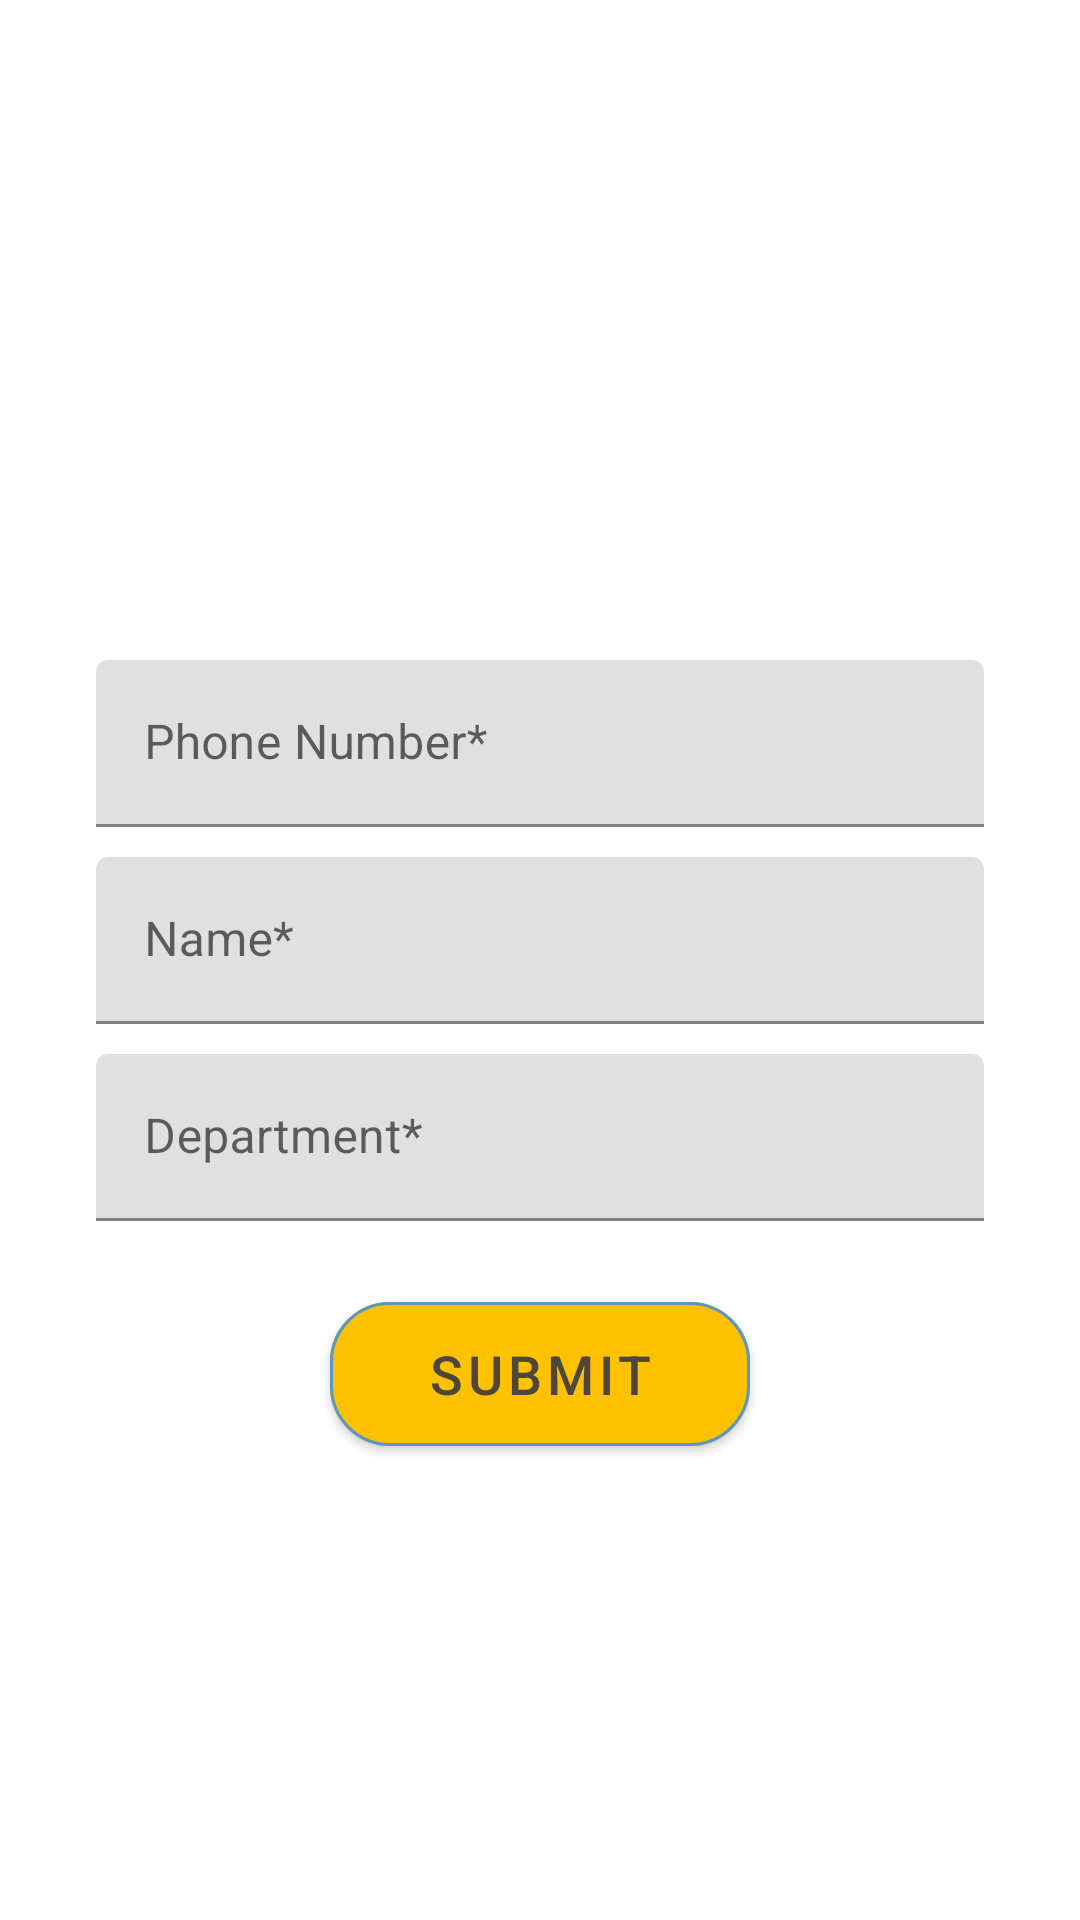

This screen was rendered from an Android layout file. Write that file and the resources it references.
<!-- AndroidManifest.xml: application theme Theme.GrievifyAdmin -->
<!-- res/layout/fragment_details.xml -->
<?xml version="1.0" encoding="utf-8"?>
<androidx.constraintlayout.widget.ConstraintLayout xmlns:android="http://schemas.android.com/apk/res/android"
    xmlns:tools="http://schemas.android.com/tools"
    android:layout_width="match_parent"
    android:layout_height="match_parent"
    xmlns:app="http://schemas.android.com/apk/res-auto"
    tools:context=".ui.auth.DetailsFragment">







    <TextView
        android:id="@+id/textView3"
        android:layout_width="wrap_content"
        android:layout_height="wrap_content"
        android:layout_margin="6dp"
        android:textColor="#505050"
        android:textSize="15sp"
        android:layout_marginStart="20dp"
        android:textStyle="bold"
        app:layout_constraintEnd_toEndOf="parent"
        app:layout_constraintHorizontal_bias="0.171"
        app:layout_constraintStart_toStartOf="parent"
        app:layout_constraintTop_toBottomOf="@+id/guideline_2" />

    <com.google.android.material.textfield.TextInputLayout
        android:id="@+id/signup_email_edittext"

        android:layout_width="0dp"
        android:layout_height="wrap_content"
        android:layout_marginLeft="32dp"
        android:layout_marginTop="8dp"
        android:layout_marginRight="32dp"
        app:layout_constraintLeft_toLeftOf="parent"
        app:layout_constraintRight_toRightOf="parent"
        app:layout_constraintTop_toBottomOf="@+id/textView3">

        <EditText
            android:id="@+id/editTextphone"
            android:layout_width="match_parent"
            android:layout_height="wrap_content"

            android:drawablePadding="10dp"
            android:ems="10"
            android:hint="Phone Number*"
            android:inputType="number"
            android:textAlignment="inherit"
            app:layout_constraintBottom_toTopOf="@+id/editTextTextPassword"
            app:layout_constraintEnd_toEndOf="parent"
            app:layout_constraintStart_toStartOf="parent" />


    </com.google.android.material.textfield.TextInputLayout>

    <com.google.android.material.textfield.TextInputLayout
        android:id="@+id/signup_passowrd_edittext"

        android:layout_width="0dp"
        android:layout_height="wrap_content"
        android:layout_marginStart="32dp"
        android:layout_marginTop="10dp"
        android:layout_marginEnd="32dp"
        app:layout_constraintLeft_toLeftOf="parent"
        app:layout_constraintRight_toRightOf="parent"
        app:layout_constraintTop_toBottomOf="@id/signup_email_edittext"
        app:passwordToggleEnabled="false">

        <EditText
            android:id="@+id/editTextname"
            android:layout_width="match_parent"
            android:layout_height="wrap_content"

            android:drawablePadding="10dp"
            android:ems="10"
            android:hint="Name*"
            android:inputType="textPersonName"
            android:textAlignment="inherit"
            app:layout_constraintBottom_toTopOf="@+id/editTextTextPassword2"
            app:layout_constraintEnd_toEndOf="parent"
            app:layout_constraintStart_toStartOf="parent" />


    </com.google.android.material.textfield.TextInputLayout>


    <com.google.android.material.textfield.TextInputLayout
        android:id="@+id/signup_confirm_password_edittext"

        android:layout_width="0dp"
        android:layout_height="wrap_content"
        android:layout_marginStart="32dp"
        android:layout_marginTop="10dp"
        android:layout_marginEnd="32dp"
        app:layout_constraintLeft_toLeftOf="parent"
        app:layout_constraintRight_toRightOf="parent"
        app:layout_constraintTop_toBottomOf="@id/signup_passowrd_edittext"
        app:passwordToggleEnabled="false">

        <EditText
            android:id="@+id/editTextid"
            android:layout_width="match_parent"
            android:layout_height="wrap_content"

            android:drawablePadding="10dp"

            android:hint="Department*"
            android:inputType="text"
            android:textAlignment="inherit"
            app:layout_constraintEnd_toEndOf="parent"
            app:layout_constraintStart_toStartOf="parent"
            app:layout_constraintTop_toBottomOf="@id/signup_passowrd_edittext" />


    </com.google.android.material.textfield.TextInputLayout>



    
    
    
    
    
    
    
    
    
    
    
    

    
    
    
    
    
    

    
    
    
    
    
    


    


    <com.google.android.material.button.MaterialButton
        android:id="@+id/button"
        android:layout_width="0dp"
        android:layout_height="60dp"
        android:layout_marginStart="110dp"
        android:layout_marginEnd="110dp"
        android:backgroundTint="#fec202"
        android:clickable="true"
        android:elevation="0dp"
        android:text="Submit"
        android:textColor="#4e4637"
        android:textSize="18dp"
        app:cornerRadius="20dp"
        app:layout_constraintBottom_toBottomOf="parent"
        app:layout_constraintEnd_toEndOf="parent"
        app:layout_constraintHorizontal_bias="1.0"
        app:layout_constraintStart_toStartOf="parent"

        app:layout_constraintTop_toBottomOf="@+id/signup_confirm_password_edittext"
        app:layout_constraintVertical_bias="0.121"
        app:rippleColor="#AF91F4"
        app:strokeColor="#5B97C6"
        app:strokeWidth="1dp" />

    <ProgressBar
        android:id="@+id/progressbar"
        android:layout_width="wrap_content"
        android:layout_height="wrap_content"
        android:layout_marginTop="16dp"
        android:visibility="gone"
        app:layout_constraintEnd_toEndOf="parent"
        app:layout_constraintHorizontal_bias="0.498"
        app:layout_constraintStart_toStartOf="parent"
        app:layout_constraintTop_toBottomOf="@+id/signup_confirm_password_edittext" />

    <androidx.constraintlayout.widget.Guideline
        android:id="@+id/guideline"
        android:layout_width="wrap_content"
        android:layout_height="wrap_content"
        android:orientation="horizontal"
        app:layout_constraintGuide_percent="0.05" />

    <androidx.constraintlayout.widget.Guideline
        android:id="@+id/guideline_2"
        android:layout_width="match_parent"
        android:layout_height="wrap_content"
        android:orientation="horizontal"
        app:layout_constraintGuide_percent="0.29" />




</androidx.constraintlayout.widget.ConstraintLayout>
<!-- resources referenced by this layout -->
<resources>
  <style name="Theme.GrievifyAdmin" parent="Theme.MaterialComponents.DayNight.DarkActionBar">
          
          <item name="colorPrimary">@color/purple_500</item>
          <item name="colorPrimaryVariant">@color/purple_700</item>
          <item name="colorOnPrimary">@color/white</item>
          
          <item name="colorSecondary">@color/teal_200</item>
          <item name="colorSecondaryVariant">@color/teal_700</item>
          <item name="colorOnSecondary">@color/black</item>
          
          <item name="android:statusBarColor">?attr/colorPrimaryVariant</item>
          
      </style>
  <!-- not gathered from this repository: default colours our renderer supplied (Android Studio template values) -->
  <color name="purple_500">#FF6200EE</color>
  <color name="purple_700">#FF3700B3</color>
  <color name="teal_200">#FF03DAC5</color>
  <color name="teal_700">#FF018786</color>
  <color name="black">#FF000000</color>
  <color name="white">#FFFFFFFF</color>
</resources>
